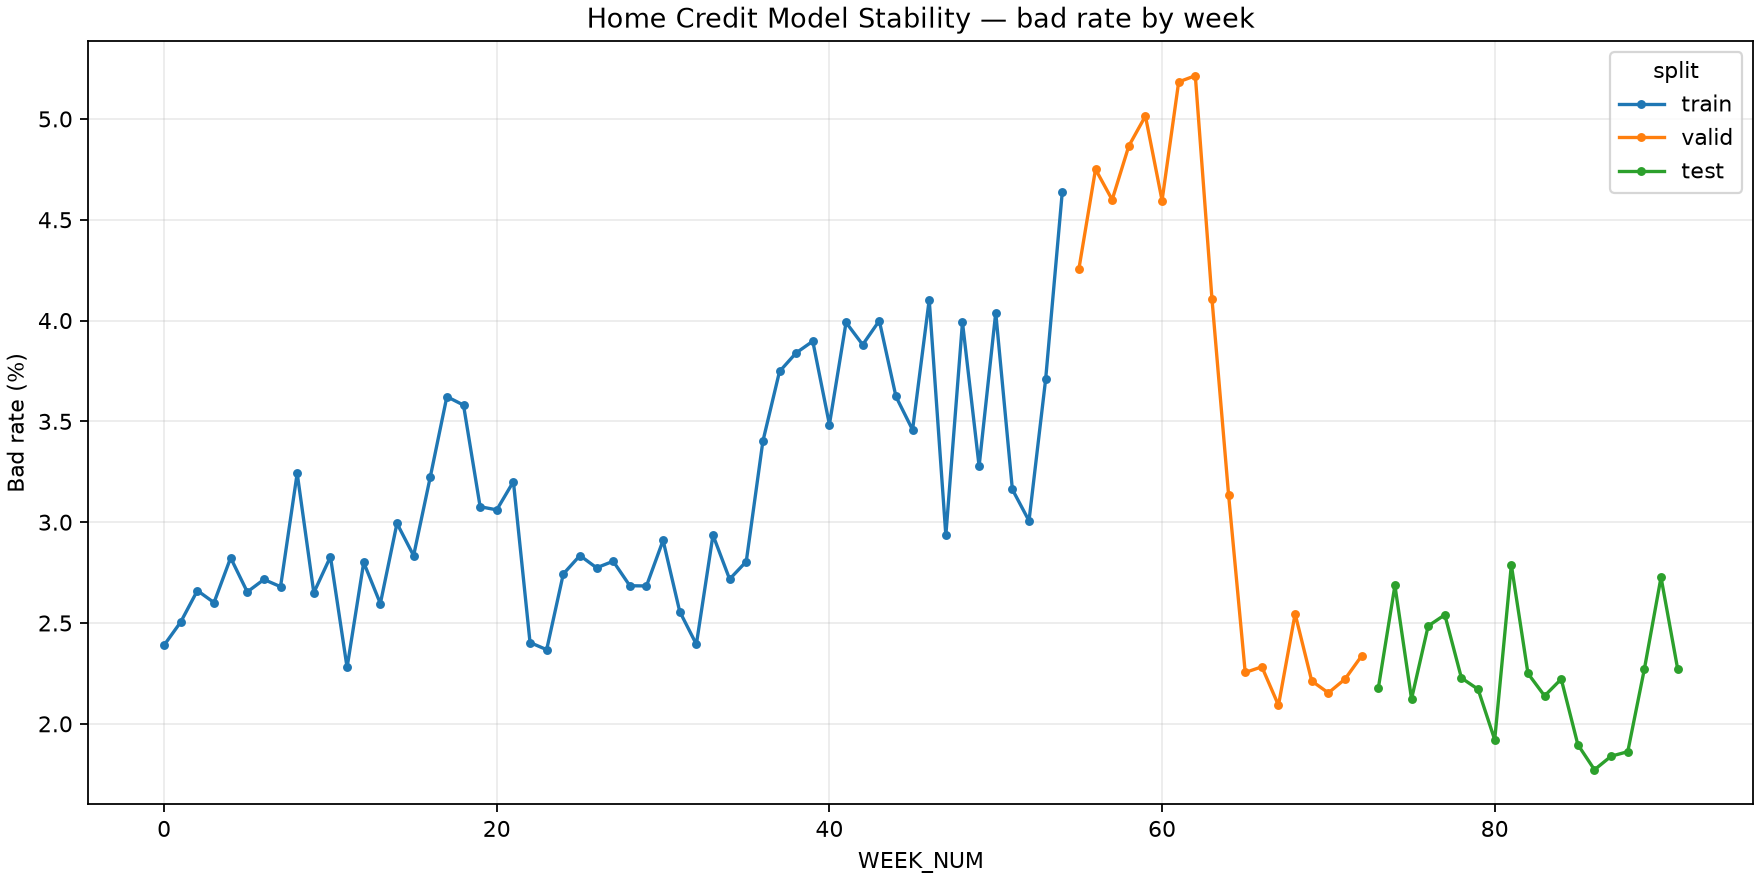

The file beside this chart, header and first rows:
WEEK_NUM, n, bad_count, bad_rate, split
0, 16735, 400, 0.0239, train
1, 18841, 472, 0.02505, train
2, 17476, 465, 0.02661, train
3, 16108, 419, 0.02601, train
4, 14309, 404, 0.02823, train
5, 15335, 407, 0.02654, train
6, 16385, 445, 0.02716, train
7, 17238, 462, 0.0268, train
8, 13076, 424, 0.03243, train
9, 14716, 390, 0.0265, train
10, 16650, 471, 0.02829, train
11, 16101, 367, 0.02279, train
12, 17105, 479, 0.028, train
13, 15791, 410, 0.02596, train
14, 17534, 525, 0.02994, train
15, 17713, 502, 0.02834, train
16, 16598, 535, 0.03223, train
17, 12146, 440, 0.03623, train
18, 11729, 420, 0.03581, train
19, 17194, 529, 0.03077, train
20, 16366, 501, 0.03061, train
21, 16962, 543, 0.03201, train
22, 23261, 559, 0.02403, train
23, 26734, 633, 0.02368, train
24, 19503, 535, 0.02743, train
25, 20744, 588, 0.02835, train
26, 20621, 572, 0.02774, train
27, 22450, 630, 0.02806, train
28, 22013, 591, 0.02685, train
29, 22841, 613, 0.02684, train
30, 20688, 602, 0.0291, train
31, 21275, 544, 0.02557, train
32, 23889, 572, 0.02394, train
33, 21525, 632, 0.02936, train
34, 23477, 638, 0.02718, train
35, 24137, 677, 0.02805, train
36, 23812, 810, 0.03402, train
37, 22255, 834, 0.03747, train
38, 22424, 861, 0.0384, train
39, 21039, 820, 0.03898, train
40, 23907, 833, 0.03484, train
41, 21125, 843, 0.03991, train
42, 20643, 801, 0.0388, train
43, 21029, 841, 0.03999, train
44, 25887, 938, 0.03623, train
45, 28947, 1001, 0.03458, train
46, 22299, 915, 0.04103, train
47, 31888, 936, 0.02935, train
48, 22298, 890, 0.03991, train
49, 30938, 1014, 0.03278, train
50, 26244, 1060, 0.04039, train
51, 35920, 1136, 0.03163, train
52, 22915, 689, 0.03007, train
53, 22194, 823, 0.03708, train
54, 18740, 869, 0.04637, train
55, 18538, 789, 0.04256, valid
56, 17072, 811, 0.0475, valid
57, 18221, 838, 0.04599, valid
58, 17819, 867, 0.04866, valid
59, 17729, 889, 0.05014, valid
... 32 more rows
